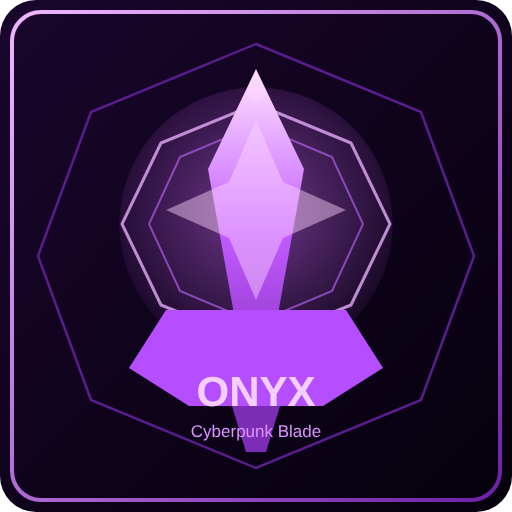
t = 0.00 s
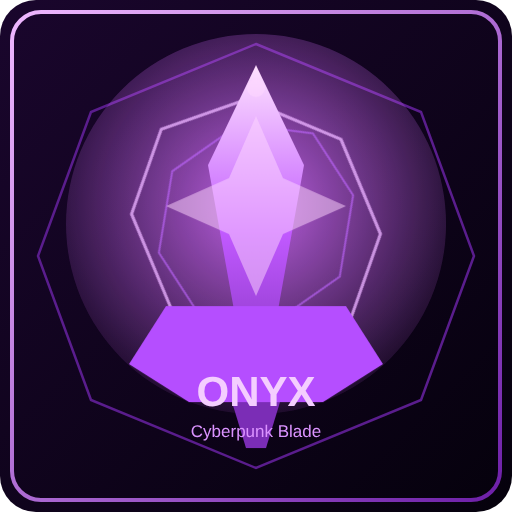
t = 1.13 s
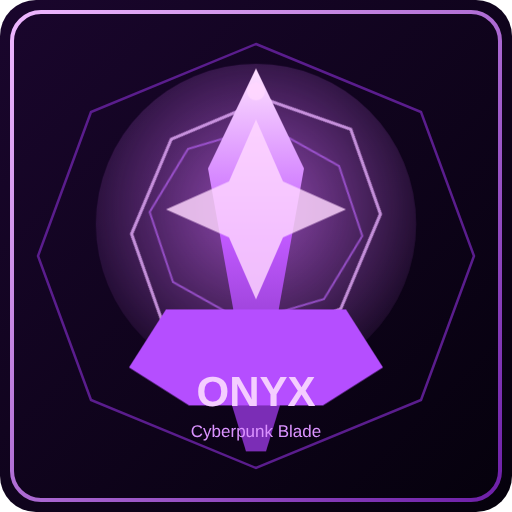
t = 3.38 s
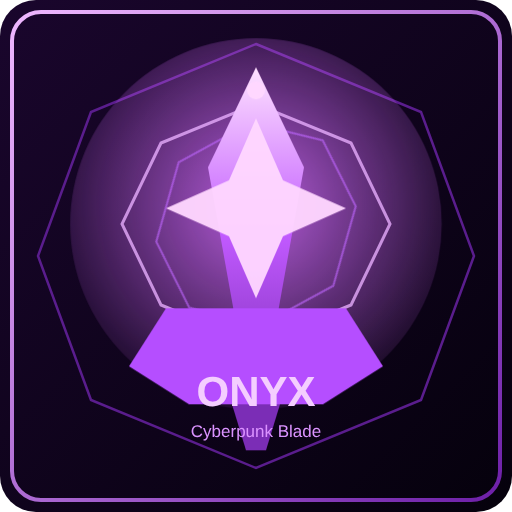
t = 4.50 s
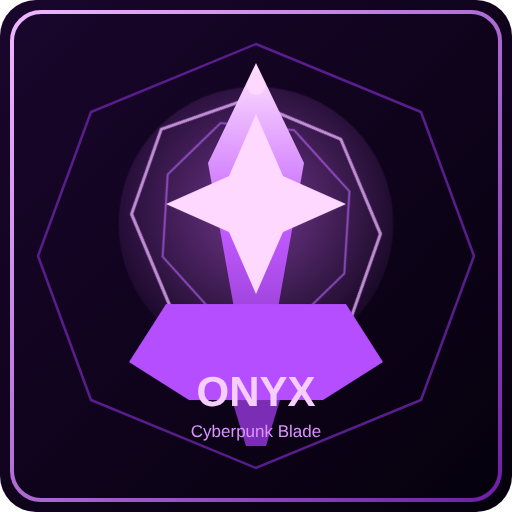
t = 5.63 s
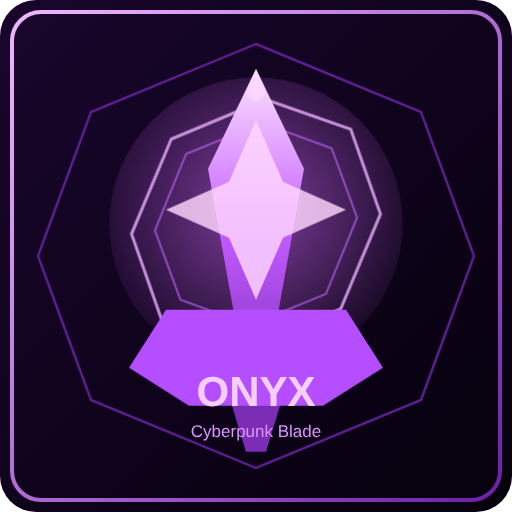
t = 7.88 s

The animated SVG that drew these frames (rendered in a browser with its animation timeline set to each time). Animation: 5 CSS @keyframes rules; one cycle of 9.00 s, repeats indefinitely.

<svg xmlns="http://www.w3.org/2000/svg" viewBox="0 0 1024 1024" role="img" aria-labelledby="title desc">
  <title id="title">Onyx Blade Animated</title>
  <desc id="desc">Cyberpunk onyx tier with elite blade and violet singularity aura.</desc>
  <defs>
    <linearGradient id="bg" x1="0%" y1="0%" x2="100%" y2="100%">
      <stop offset="0%" stop-color="#1a062d"/>
      <stop offset="100%" stop-color="#05010c"/>
    </linearGradient>
    <linearGradient id="frame" x1="0%" y1="0%" x2="100%" y2="100%">
      <stop offset="0%" stop-color="#efb8ff"/>
      <stop offset="100%" stop-color="#6d1fa8"/>
    </linearGradient>
    <linearGradient id="blade" x1="0%" y1="0%" x2="0%" y2="100%">
      <stop offset="0%" stop-color="#ffe2ff"/>
      <stop offset="45%" stop-color="#c15aff"/>
      <stop offset="100%" stop-color="#6a22a5"/>
    </linearGradient>
    <radialGradient id="aura" cx="50%" cy="45%" r="62%">
      <stop offset="0%" stop-color="#d66fff" stop-opacity="0.9"/>
      <stop offset="100%" stop-color="#d66fff" stop-opacity="0"/>
    </radialGradient>
    <style>
      .aura { animation: pulse 1.9s ease-in-out infinite; transform-origin: 512px 448px; }
      .ring-a { animation: spin 9s linear infinite; transform-origin: 512px 448px; }
      .ring-b { animation: spin-rev 7s linear infinite; transform-origin: 512px 448px; }
      .blade { animation: bob 3.8s ease-in-out infinite; transform-origin: 512px 456px; }
      .flare { animation: flare 1.25s ease-in-out infinite; }
      @keyframes pulse {
        0%, 100% { opacity: 0.55; transform: scale(0.86); }
        50% { opacity: 1; transform: scale(1.22); }
      }
      @keyframes spin {
        0% { transform: rotate(0deg); }
        100% { transform: rotate(360deg); }
      }
      @keyframes spin-rev {
        0% { transform: rotate(360deg); }
        100% { transform: rotate(0deg); }
      }
      @keyframes bob {
        0%, 100% { transform: translateY(0px); }
        50% { transform: translateY(-12px); }
      }
      @keyframes flare {
        0%, 100% { opacity: 0.45; }
        50% { opacity: 1; }
      }
    </style>
  </defs>

  <rect width="1024" height="1024" rx="72" fill="url(#bg)"/>
  <rect x="24" y="24" width="976" height="976" rx="58" fill="none" stroke="url(#frame)" stroke-width="8"/>
  <polygon points="512,88 842,224 948,512 842,800 512,936 182,800 76,512 182,224" fill="none" stroke="#5a1d8d" stroke-width="5"/>
  <circle class="aura" cx="512" cy="448" r="318" fill="url(#aura)"/>

  <polygon class="ring-a" points="512,208 702,286 780,448 702,610 512,688 322,610 244,448 322,286" fill="none" stroke="#e9b0ff" stroke-opacity="0.78" stroke-width="6"/>
  <polygon class="ring-b" points="512,250 664,314 726,448 664,582 512,646 360,582 298,448 360,314" fill="none" stroke="#bf66ff" stroke-opacity="0.62" stroke-width="4"/>

  <g class="blade">
    <polygon points="512,138 608,338 556,628 512,884 468,628 416,338" fill="url(#blade)"/>
    <polygon points="332,620 692,620 766,736 646,812 378,812 258,736" fill="#b54eff"/>
    <polygon points="464,812 560,812 532,904 492,904" fill="#7b2db6"/>
    <path class="flare" d="M512 240L566 364L692 420L566 476L512 600L458 476L332 420L458 364Z" fill="#ffd8ff" opacity="0.98"/>
    <circle class="flare" cx="512" cy="184" r="18" fill="#ffd8ff"/>
  </g>

  <text x="512" y="812" text-anchor="middle" fill="#f4ceff" font-family="Verdana, sans-serif" font-size="84" font-weight="700">ONYX</text>
  <text x="512" y="874" text-anchor="middle" fill="#db93ff" font-family="Verdana, sans-serif" font-size="34">Cyberpunk Blade</text>
</svg>
